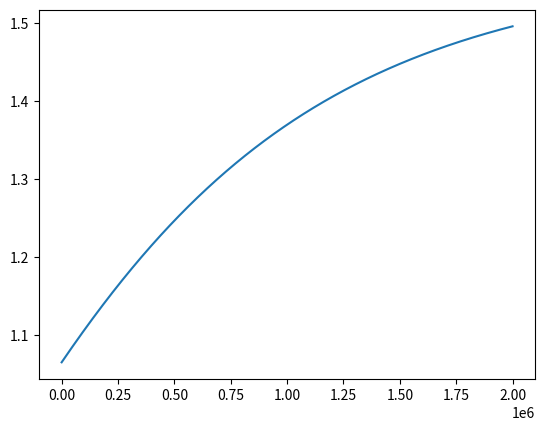

Source code (Python):
import random
import numpy as np
import matplotlib.pyplot as plt
from matplotlib.animation import FuncAnimation

def f(x, y):
    return np.sin(x + y)

def dx(x, y):
    return np.cos(x + y)

def dy(x, y):
    return np.cos(x + y)

def plot_swarm(a, out_file):
    fig = plt.figure()
    # fig.set_size_inches(15, 10, True)
    # fig.set_tight_layout(True)
    # fig.suptitle(func_name.upper(), size='xx-large')
    
    lo = (-10, -10)
    hi = (+10, +10)
    
    ax_swarm = fig.add_subplot(111, aspect='equal')
    ax_swarm.set_xlim(lo[0], hi[0])
    ax_swarm.set_ylim(lo[1], hi[1])
    ax_swarm.set_xlabel('Swarm Population', size='xx-large')
    
    INTERVALS = 1000
    
    xlist = np.linspace(lo[0], hi[0], INTERVALS)
    ylist = np.linspace(lo[1], hi[1], INTERVALS)
    
    X, Y = np.meshgrid(xlist, ylist)
    print(X.shape)
    Z = f(X, Y)
    
    cp = ax_swarm.contourf(X, Y, Z, levels=100, cmap=plt.cm.bone)
    # fig.colorbar(cp)
    scatter_swarm = ax_swarm.scatter(a[:1, 0], a[:1, 1], c='red', s=20)
    
    def update(i):
        print(i)
        i = np.clip(i, 0, len(a)-1)
        label = "Generation {:02d}".format(i)
        fig.suptitle(label, size='xx-large')
        
        scatter_swarm.set_offsets(a[:i+1])
        return fig, scatter_swarm
    
    anim = FuncAnimation(fig, update, frames=np.arange(1, 3), interval=100)
    anim.save(out_file, dpi=150, writer='imagemagick')

if __name__ == '__main__':
    
    bound = 1
    x = random.uniform(-bound, bound)
    y = random.uniform(-bound, bound)
    lr = 1e-3
    
    a = [[0, x+y]]
    
    print(x, y, x+y)
    
    for i in range(2000000):
        for _ in range(1):
            y = y + lr * dy(x, y)
        x = x - lr * dx(x, y)
        a.append([i, x+y])
        if (i+1) % 1000000 == 0:
            print(i+1, x, y, x+y, f(x, y))
    
    a = np.array(a)
    
    fig = plt.figure()
    plt.plot(a[:, 0], a[:, 1])
    plt.savefig('sinusoid1.jpg')
    